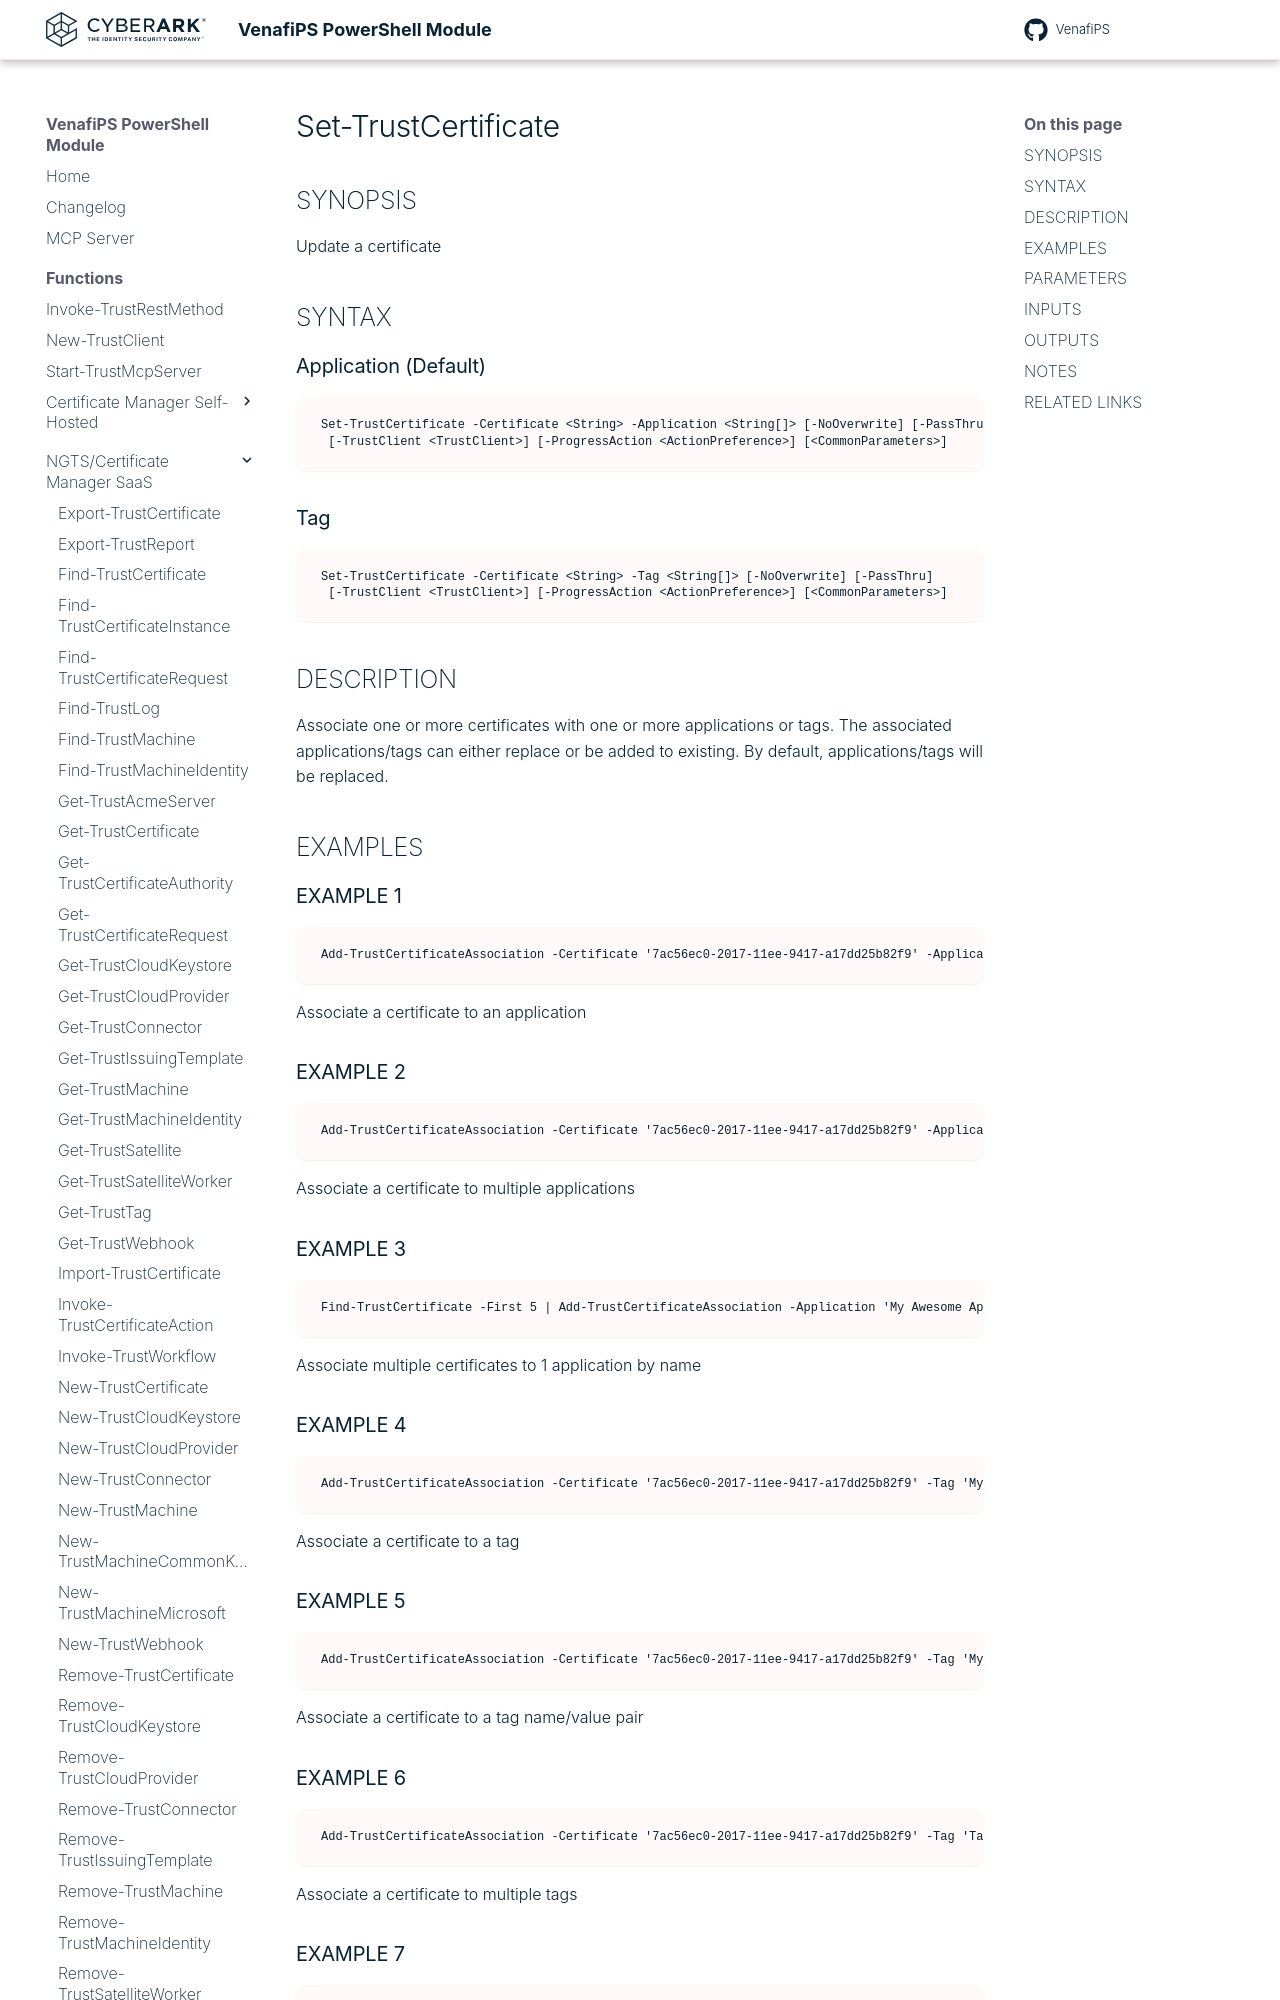

repository: Venafi/venafips · page: functions/Set-TrustCertificate/index.html · generator: mkdocs

# Set-TrustCertificate

## SYNOPSIS
Update a certificate

## SYNTAX

### Application (Default)
```
Set-TrustCertificate -Certificate <String> -Application <String[]> [-NoOverwrite] [-PassThru]
 [-TrustClient <TrustClient>] [-ProgressAction <ActionPreference>] [<CommonParameters>]
```

### Tag
```
Set-TrustCertificate -Certificate <String> -Tag <String[]> [-NoOverwrite] [-PassThru]
 [-TrustClient <TrustClient>] [-ProgressAction <ActionPreference>] [<CommonParameters>]
```

## DESCRIPTION
Associate one or more certificates with one or more applications or tags.
The associated applications/tags can either replace or be added to existing.
By default, applications/tags will be replaced.

## EXAMPLES

### EXAMPLE 1
```
Add-TrustCertificateAssociation -Certificate '7ac56ec0-2017-11ee-9417-a17dd25b82f9' -Application '96fc9310-67ec-11eb-a8a7-794fe75a8e6f'
```

Associate a certificate to an application

### EXAMPLE 2
```
Add-TrustCertificateAssociation -Certificate '7ac56ec0-2017-11ee-9417-a17dd25b82f9' -Application '96fc9310-67ec-11eb-a8a7-794fe75a8e6f', 'a05013bd-921d-440c-bc22-c9ead5c8d548'
```

Associate a certificate to multiple applications

### EXAMPLE 3
```
Find-TrustCertificate -First 5 | Add-TrustCertificateAssociation -Application 'My Awesome App'
```

Associate multiple certificates to 1 application by name

### EXAMPLE 4
```
Add-TrustCertificateAssociation -Certificate '7ac56ec0-2017-11ee-9417-a17dd25b82f9' -Tag 'MyTagName'
```

Associate a certificate to a tag

### EXAMPLE 5
```
Add-TrustCertificateAssociation -Certificate '7ac56ec0-2017-11ee-9417-a17dd25b82f9' -Tag 'MyTagName:MyTagValue'
```

Associate a certificate to a tag name/value pair
